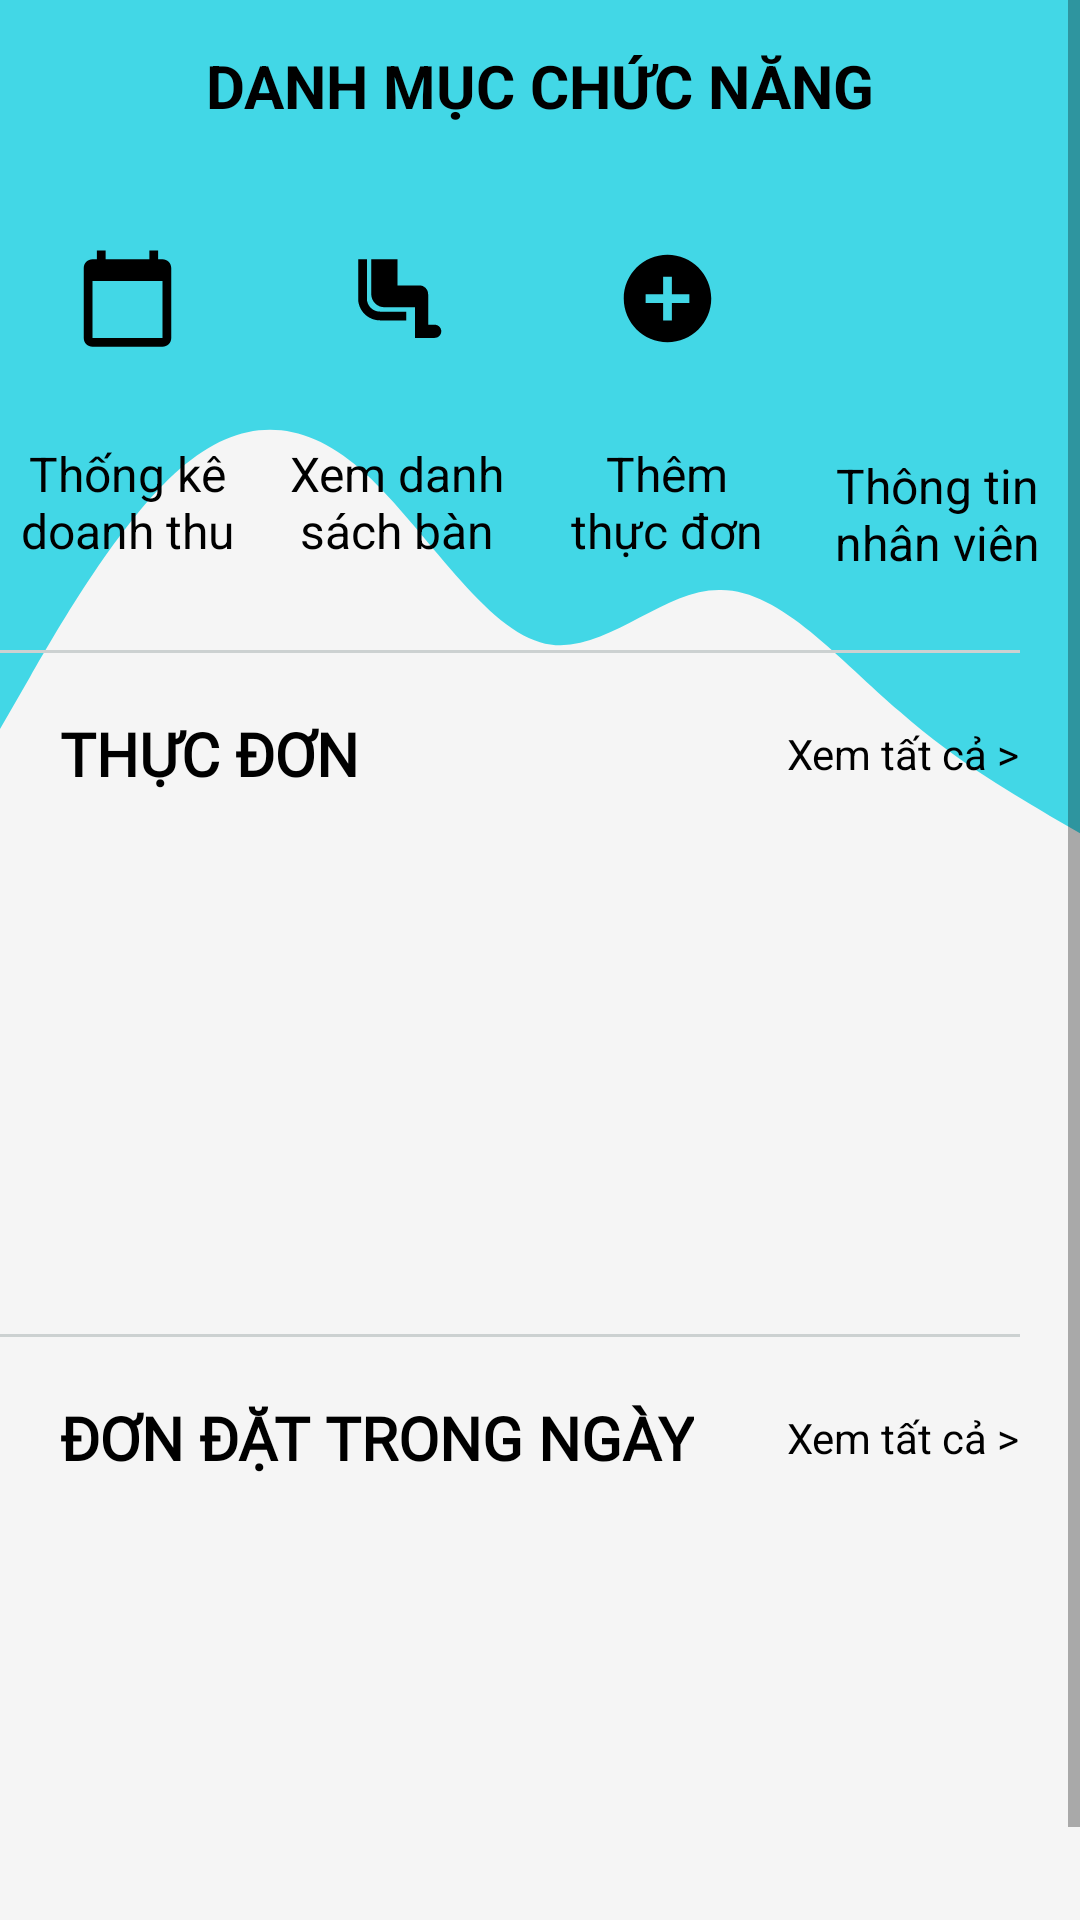

Layout XML and referenced resources for this Android screen:
<!-- AndroidManifest.xml: application theme Theme.CoffeStoreApp -->
<!-- res/layout/displayhome_layout.xml -->
<?xml version="1.0" encoding="utf-8"?>
<ScrollView
    xmlns:android="http://schemas.android.com/apk/res/android"
    android:layout_width="match_parent"
    android:layout_height="match_parent"
    android:background="@color/lightwhite"
    >
    <LinearLayout
        android:layout_width="match_parent"
        android:layout_height="wrap_content"
        android:orientation="vertical"
        android:background="@drawable/ic_background"
        >

        <LinearLayout
            android:layout_width="match_parent"
            android:layout_height="wrap_content"
            android:orientation="vertical"
            android:paddingBottom="20dp"
            >

            <TextView
                android:layout_gravity="center"
                android:id="@+id/txt_welcome"
                android:layout_width="wrap_content"
                android:layout_height="wrap_content"
                android:text="Danh mục chức năng"
                android:textStyle="bold"
                android:textColor="@color/black"
                android:textSize="20sp"
                android:textAllCaps="true"
                android:layout_margin="10dp"
                android:paddingTop="5dp"
                android:paddingBottom="5dp"
                android:paddingRight="10dp"
                android:paddingLeft="10dp"
                />
            <LinearLayout
                android:layout_width="wrap_content"
                android:layout_height="wrap_content"
                android:layout_gravity="center"
                android:orientation="horizontal"
                >

                <LinearLayout
                    android:layout_width="wrap_content"
                    android:layout_height="wrap_content"
                    android:orientation="vertical"
                    android:layout_marginEnd="5dp"
                    >

                    <RelativeLayout
                        android:id="@+id/layout_displayhome_Statistic"
                        android:layout_width="65dp"
                        android:layout_height="65dp"
                        android:elevation="8dp"
                        android:layout_margin="10dp"
                        android:background="@drawable/layout_bg"
                        >

                        <ImageView
                            android:layout_width="35dp"
                            android:layout_height="35dp"
                            android:src="@drawable/ic_baseline_calendar_today_24"
                            android:layout_centerInParent="true"
                            />
                    </RelativeLayout>

                    <TextView
                        android:layout_width="75dp"
                        android:layout_height="wrap_content"
                        android:layout_margin="5dp"
                        android:gravity="center_horizontal"
                        android:text="Thống kê doanh thu"
                        android:textAlignment="center"
                        android:textColor="@color/black"
                        android:textSize="16sp" />
                </LinearLayout>

                <LinearLayout
                    android:layout_width="wrap_content"
                    android:layout_height="wrap_content"
                    android:orientation="vertical"
                    android:layout_marginEnd="5dp"
                    >
                    <RelativeLayout
                        android:id="@+id/layout_displayhome_ViewTable"
                        android:layout_width="65dp"
                        android:layout_height="65dp"
                        android:elevation="8dp"
                        android:layout_margin="10dp"
                        android:background="@drawable/layout_bg"
                        >
                        <ImageView
                            android:layout_width="35dp"
                            android:layout_height="35dp"
                            android:src="@drawable/ic_baseline_airline_seat_legroom_normal_24"
                            android:layout_centerInParent="true"
                            />
                    </RelativeLayout>
                    <TextView
                        android:layout_width="75dp"
                        android:layout_height="wrap_content"
                        android:textAlignment="center"
                        android:gravity="center_horizontal"
                        android:text="Xem danh sách bàn"
                        android:textColor="@color/black"
                        android:layout_margin="5dp"
                        android:textSize="16sp"
                        />
                </LinearLayout>

                <LinearLayout
                    android:layout_width="wrap_content"
                    android:layout_height="wrap_content"
                    android:orientation="vertical"
                    android:layout_marginEnd="5dp"
                    >

                    <RelativeLayout
                        android:id="@+id/layout_displayhome_ViewMenu"
                        android:layout_width="65dp"
                        android:layout_height="65dp"
                        android:layout_margin="10dp"
                        android:background="@drawable/layout_bg"
                        android:elevation="8dp">

                        <ImageView
                            android:layout_width="35dp"
                            android:layout_height="35dp"
                            android:layout_centerInParent="true"
                            android:src="@drawable/ic_baseline_add_circle_24" />
                    </RelativeLayout>

                    <TextView
                        android:layout_width="75dp"
                        android:layout_height="wrap_content"
                        android:textAlignment="center"
                        android:gravity="center_horizontal"
                        android:text="Thêm thực đơn"
                        android:textColor="@color/black"
                        android:layout_margin="5dp"
                        android:textSize="16sp"
                        />
                </LinearLayout>

                <LinearLayout
                    android:layout_width="wrap_content"
                    android:layout_height="wrap_content"
                    android:orientation="vertical"
                    android:layout_marginEnd="5dp"
                    >

                    <RelativeLayout
                        android:id="@+id/layout_displayhome_ViewEmployee"
                        android:layout_width="64dp"
                        android:layout_height="69dp"
                        android:layout_margin="10dp"
                        android:background="@drawable/layout_bg"
                        android:elevation="8dp">

                        <ImageView
                            android:layout_width="35dp"
                            android:layout_height="35dp"
                            android:layout_centerInParent="true"
                            android:src="@drawable/ic_baseline_account_circle_24" />
                    </RelativeLayout>
                    <TextView
                        android:layout_width="75dp"
                        android:layout_height="wrap_content"
                        android:textAlignment="center"
                        android:gravity="center_horizontal"
                        android:text="Thông tin nhân viên"
                        android:textColor="@color/black"
                        android:layout_margin="5dp"
                        android:textSize="16sp"
                        />
                </LinearLayout>


            </LinearLayout>

        </LinearLayout>

        <View
            android:layout_width="wrap_content"
            android:layout_height="1dp"
            android:background="@color/grey"
            android:layout_marginLeft="20dp"
            android:layout_marginEnd="20dp"
            />

        <LinearLayout
            android:layout_width="match_parent"
            android:layout_height="wrap_content"
            android:orientation="vertical"
            android:padding="20dp"
            >

            <RelativeLayout
                android:layout_width="match_parent"
                android:layout_height="wrap_content"
                android:layout_marginBottom="10dp"
                >

                <TextView
                    android:layout_width="wrap_content"
                    android:layout_height="wrap_content"
                    android:layout_centerVertical="true"
                    android:fontFamily="@font/muli_black"
                    android:text="Thực đơn"
                    android:textAllCaps="true"
                    android:textStyle="bold"
                    android:textColor="@color/black"
                    android:textSize="20sp" />

                <TextView
                    android:id="@+id/txt_displayhome_ViewAllCategory"
                    android:layout_width="wrap_content"
                    android:layout_height="wrap_content"
                    android:layout_alignParentEnd="true"
                    android:layout_centerVertical="true"
                    android:text="Xem tất cả >"
                    android:textColor="@color/black"/>

            </RelativeLayout>

            <androidx.recyclerview.widget.RecyclerView
                android:id="@+id/rcv_displayhome_Category"
                android:layout_width="match_parent"
                android:layout_height="150dp"
                android:clipToPadding="false"
                />


        </LinearLayout>

        <View
            android:layout_width="wrap_content"
            android:layout_height="1dp"
            android:background="@color/grey"
            android:layout_marginLeft="20dp"
            android:layout_marginEnd="20dp"
            />

        <LinearLayout
            android:layout_width="match_parent"
            android:layout_height="wrap_content"
            android:orientation="vertical"
            android:padding="20dp"
            >

            <RelativeLayout
                android:layout_width="match_parent"
                android:layout_height="wrap_content"
                android:layout_marginBottom="10dp"
                >

                <TextView
                    android:layout_width="wrap_content"
                    android:layout_height="wrap_content"
                    android:layout_centerVertical="true"
                    android:fontFamily="@font/muli_black"
                    android:text="Đơn đặt trong ngày"
                    android:textAllCaps="true"
                    android:textStyle="bold"
                    android:textColor="@color/black"
                    android:textSize="20sp" />
                <TextView
                    android:id="@+id/txt_displayhome_ViewAllStatistic"
                    android:layout_width="wrap_content"
                    android:layout_height="wrap_content"
                    android:text="Xem tất cả >"
                    android:layout_alignParentEnd="true"
                    android:layout_centerVertical="true"
                    android:textColor="@color/black" />

            </RelativeLayout>

            <androidx.recyclerview.widget.RecyclerView
                android:id="@+id/rcv_displayhome_OrderInDay"
                android:layout_width="match_parent"
                android:layout_height="150dp"
                android:clipToPadding="false"
                />

        </LinearLayout>

    </LinearLayout>


</ScrollView>
<!-- resources referenced by this layout -->
<resources>
  <color name="black">#FF000000</color>
  <color name="grey">#CCD1D1</color>
  <color name="lightwhite">#f5f5f5</color>
  <!-- drawable ic_background (drawable) -->
  <vector xmlns:android="http://schemas.android.com/apk/res/android"
      android:width="1440dp"
      android:height="620dp"
      android:viewportWidth="1440"
      android:viewportHeight="620">
    <path
        android:pathData="M0,224L40,208C80,192 160,160 240,144C320,128 400,128 480,144C560,160 640,192 720,197.3C800,203 880,181 960,181.3C1040,181 1120,203 1200,218.7C1280,235 1360,245 1400,250.7L1440,256L1440,0L1400,0C1360,0 1280,0 1200,0C1120,0 1040,0 960,0C880,0 800,0 720,0C640,0 560,0 480,0C400,0 320,0 240,0C160,0 80,0 40,0L0,0Z"
        android:fillColor="@color/colorPrimary"/>
  </vector>
  <!-- drawable ic_baseline_add_circle_24 (drawable) -->
  <vector xmlns:android="http://schemas.android.com/apk/res/android"
      android:width="24dp"
      android:height="24dp"
      android:viewportWidth="24"
      android:viewportHeight="24"
      android:tint="@color/black">
      <path
          android:fillColor="@android:color/white"
          android:pathData="M12,2C6.48,2 2,6.48 2,12s4.48,10 10,10 10,-4.48 10,-10S17.52,2 12,2zM17,13h-4v4h-2v-4L7,13v-2h4L11,7h2v4h4v2z"/>
  </vector>
  <!-- drawable ic_baseline_airline_seat_legroom_normal_24 (drawable) -->
  <vector xmlns:android="http://schemas.android.com/apk/res/android"
      android:width="24dp"
      android:height="24dp"
      android:viewportWidth="24"
      android:viewportHeight="24"
      android:tint="@color/black">
      <path
          android:fillColor="@android:color/white"
          android:pathData="M5,12L5,3L3,3v9c0,2.76 2.24,5 5,5h6v-2L8,15c-1.66,0 -3,-1.34 -3,-3zM20.5,18L19,18v-7c0,-1.1 -0.9,-2 -2,-2h-5L12,3L6,3v8c0,1.65 1.35,3 3,3h7v7h4.5c0.83,0 1.5,-0.67 1.5,-1.5s-0.67,-1.5 -1.5,-1.5z"/>
  </vector>
  <!-- drawable ic_baseline_calendar_today_24 (drawable) -->
  <vector xmlns:android="http://schemas.android.com/apk/res/android"
      android:width="24dp"
      android:height="24dp"
      android:viewportWidth="24"
      android:viewportHeight="24"
      android:tint="@color/black">
      <path
        android:fillColor="@android:color/white"
        android:pathData="M20,3h-1L19,1h-2v2L7,3L7,1L5,1v2L4,3c-1.1,0 -2,0.9 -2,2v16c0,1.1 0.9,2 2,2h16c1.1,0 2,-0.9 2,-2L22,5c0,-1.1 -0.9,-2 -2,-2zM20,21L4,21L4,8h16v13z"/>
  </vector>
  <style name="Theme.CoffeStoreApp" parent="Theme.MaterialComponents.Light.NoActionBar.Bridge">
          
          <item name="colorPrimary">@color/purple_500</item>
          <item name="colorPrimaryVariant">@color/purple_700</item>
          <item name="colorOnPrimary">@color/white</item>
          
          <item name="colorSecondary">@color/teal_200</item>
          <item name="colorSecondaryVariant">@color/teal_700</item>
          <item name="colorOnSecondary">@color/black</item>
          
          <item name="android:statusBarColor" tools:targetApi="l">?attr/colorPrimaryVariant</item>
          
      </style>
  <color name="colorPrimary">#42d7e6</color>
  <color name="purple_500">#FF6200EE</color>
  <color name="purple_700">#FF3700B3</color>
  <color name="white">#FFFFFFFF</color>
  <color name="teal_200">#FF03DAC5</color>
  <color name="teal_700">#FF018786</color>
</resources>
